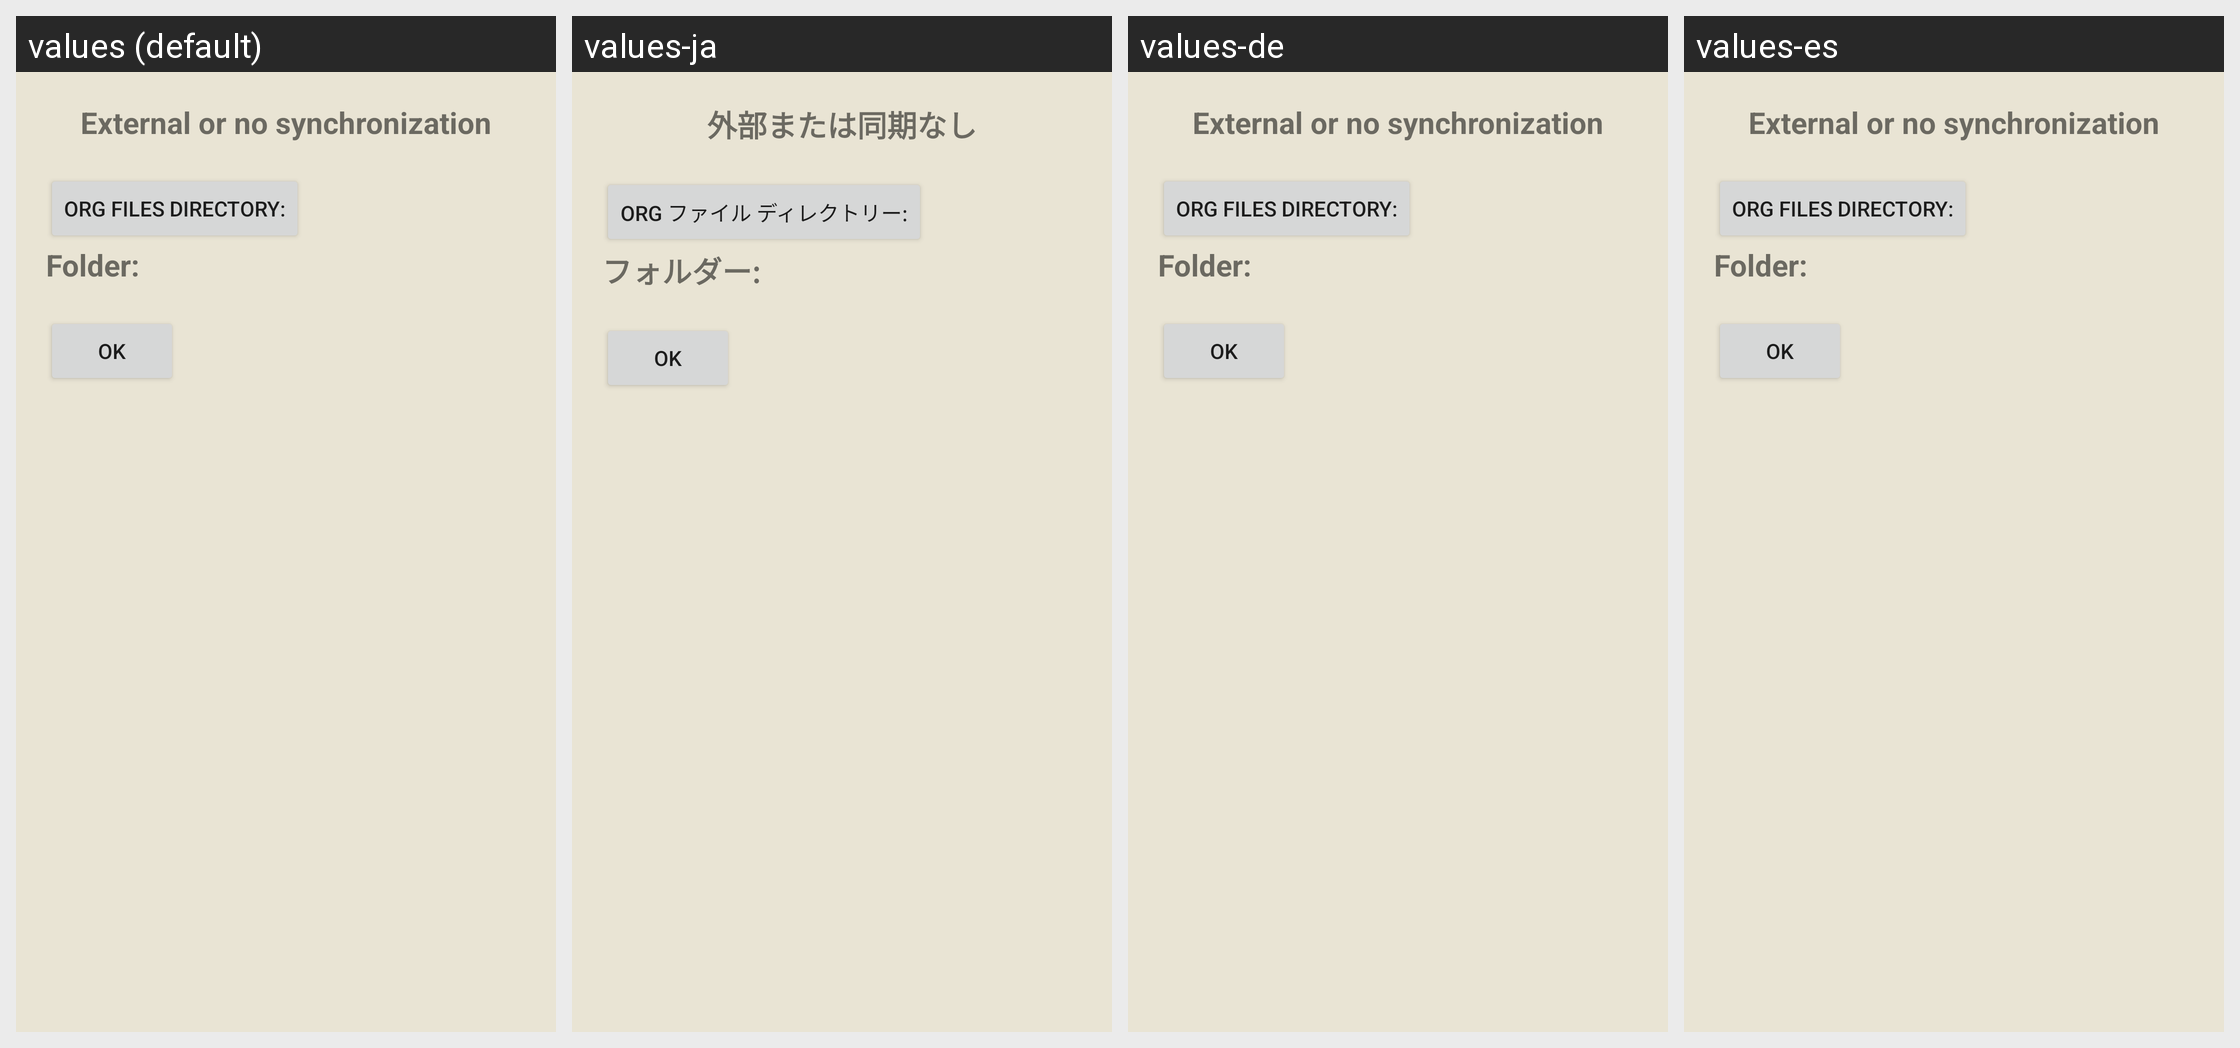

The Android screen above is rendered under several locales of the same app. Produce the string resources it draws, with the default and per-locale values.
Android screen res/layout/wizard_google_drive.xml rendered under 4 locales, left to right: values (default), values-ja, values-de, values-es. Device: Nexus 5 (rendered at 1080×1920; each locale shown at half size, 540×960, under a caption strip naming it); theme AppTheme.NoActionBar.
Other locales in the repository, not shown: values-zh.
Strings drawn on this screen, with the default value and each locale's value (text and hints the layout hard-codes, and strings that could not be matched under every locale, appear in the picture but are not listed):

title_no_sync
  values: External or no synchronization
  values-ja: 外部または同期なし
  values-de: External or no synchronization  [not translated; the default value is used]
  values-es: External or no synchronization  [not translated; the default value is used]

choose_folder
  values: Org files directory:
  values-ja: Org ファイル ディレクトリー:
  values-de: Org files directory:  [not translated; the default value is used]
  values-es: Org files directory:  [not translated; the default value is used]

folder
  values: Folder:
  values-ja: フォルダー:
  values-de: Folder:  [not translated; the default value is used]
  values-es: Folder:  [not translated; the default value is used]

ok
  values: OK
  values-ja: OK
  values-de: OK
  values-es: OK
